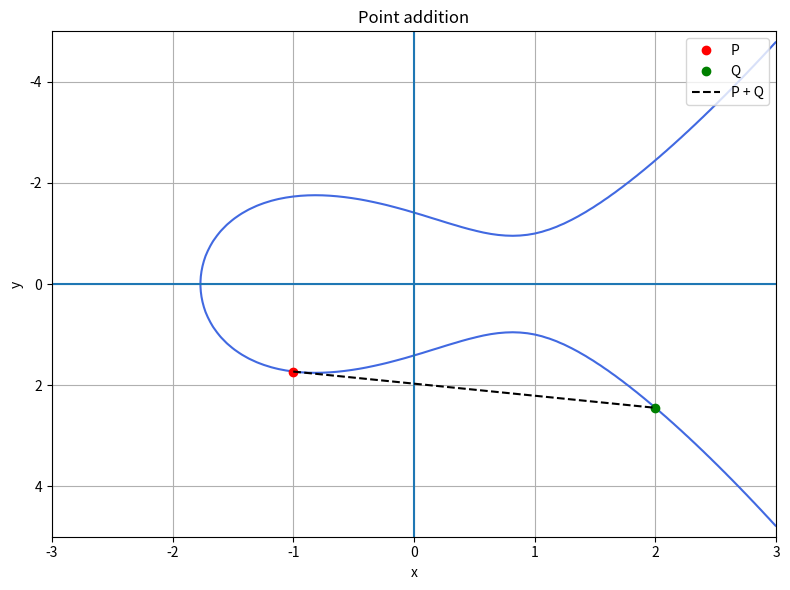

This figure's Python source:
import numpy as np
import matplotlib.pyplot as plt

a = -2
b = 2

# Set common plotting parameters
x_max = 3
y_max = 5

# Create a 1x2 grid of subplots
fig, ax1 = plt.subplots(1, 1, figsize=(8, 6))

y, x = np.ogrid[-y_max:y_max:100j, -x_max:x_max:100j]

# Set the title with the equation
ax1.set_title('Point addition')

elliptic_curve = pow(y, 2) - pow(x, 3) - x * a - b
# Plot both equations on ax1
ax1.contour(x.ravel(), y.ravel(), elliptic_curve, [0], colors='royalblue')
ax1.set_xlabel('x')
ax1.set_ylabel('y')
ax1.set_ylim(y_max, -y_max)
ax1.axhline()
ax1.axvline()
ax1.grid()


# Define two points P and Q
P = (-1, np.sqrt((-1) ** 3 + a * (-1) + b))  # Point P
Q = (2, np.sqrt(2 ** 3 + a * 2 + b))  # Point Q

# Plot the points P and Q
ax1.plot(P[0], P[1], 'ro', label='P')
ax1.plot(Q[0], Q[1], 'go', label='Q')

# Draw a line connecting P and Q
ax1.plot([P[0], Q[0]], [P[1], Q[1]], 'k--', label='P + Q')

ax1.legend()

# Adjust the layout of subplots
plt.tight_layout()


# Save the figure as a PNG file
# plt.savefig("docs/images/cubic-to-elliptic.png")
# plt.savefig("docs/images/cubic-to-elliptic.svg")

# Display the plot
plt.show()
